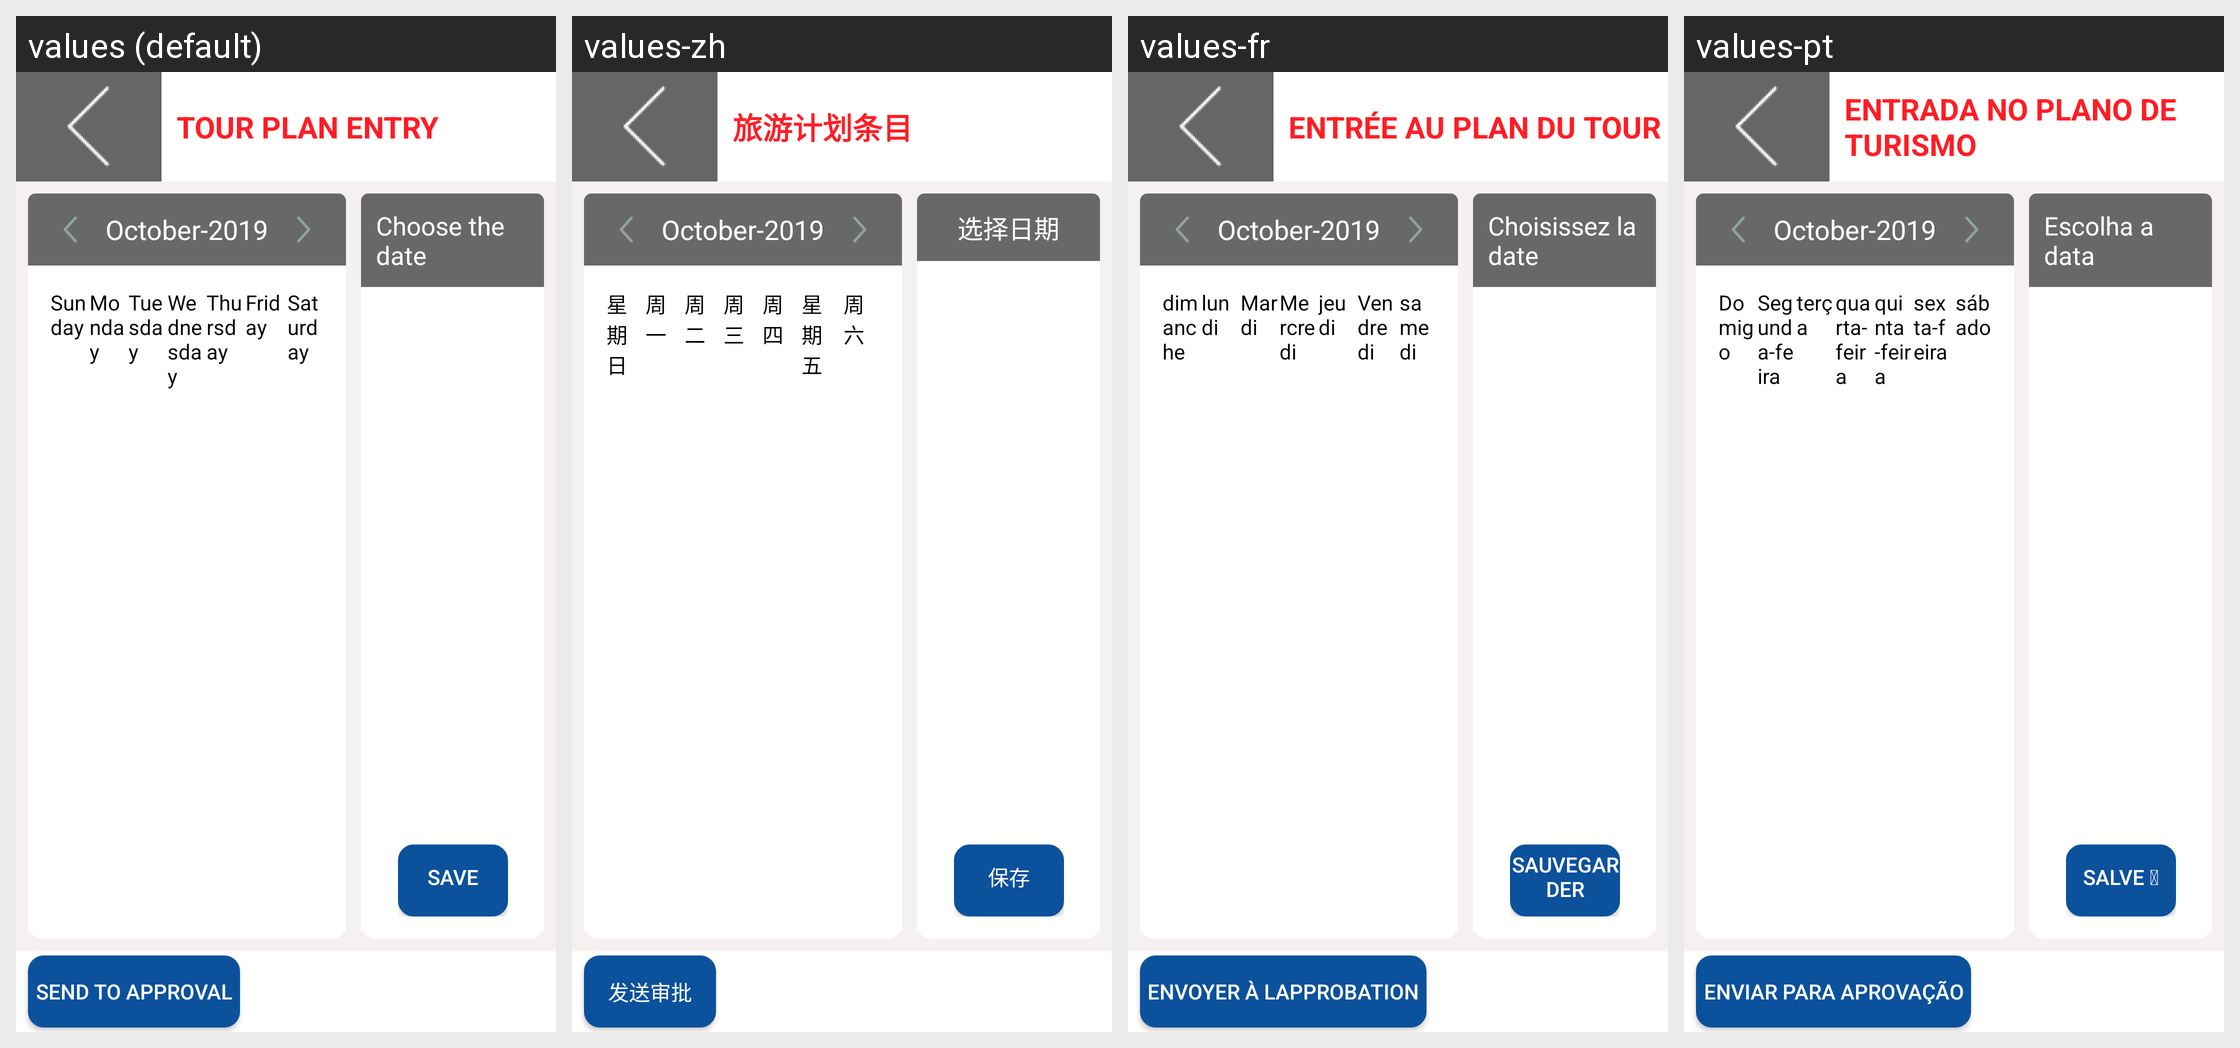

Strings drawn on this Android screen and how each of the app's shown locales translates them:
Android screen res/layout/activity_demo.xml rendered under 4 locales, left to right: values (default), values-zh, values-fr, values-pt. Device: Nexus 5 (rendered at 1080×1920; each locale shown at half size, 540×960, under a caption strip naming it); theme AppTheme.
Other locales in the repository, not shown: values-es, values-my, values-vi.
Strings drawn on this screen, with the default value and each locale's value (text and hints the layout hard-codes, and strings that could not be matched under every locale, appear in the picture but are not listed):

tour_entry
  values: TOUR PLAN ENTRY
  values-zh: 旅游计划条目
  values-fr: ENTRÉE AU PLAN DU TOUR
  values-pt: ENTRADA NO PLANO DE TURISMO

send_apprve
  values: Send to Approval
  values-zh: 发送审批
  values-fr: Envoyer à lapprobation
  values-pt: Enviar para aprovação

sunday
  values: Sunday
  values-zh: 星期日
  values-fr: dimanche
  values-pt: Domigo

monday
  values: Monday
  values-zh: 周一
  values-fr: lundi
  values-pt: Segunda-feira

tuesday
  values: Tuesday
  values-zh: 周二
  values-fr: Mardi
  values-pt: terça

wednesday
  values: Wednesday
  values-zh: 周三
  values-fr: Mercredi
  values-pt: quarta-feira

thursday
  values: Thursday
  values-zh: 周四
  values-fr: jeudi
  values-pt: quinta-feira

friday
  values: Friday
  values-zh: 星期五
  values-fr: Vendredi
  values-pt: sexta-feira

saturday
  values: Saturday
  values-zh: 周六
  values-fr: samedi
  values-pt: sábado

choose_date
  values: Choose the date
  values-zh: 选择日期
  values-fr: Choisissez la date
  values-pt: Escolha a data

sv_prsn
  values: Save
  values-zh: 保存
  values-fr: Sauvegarder
  values-pt: SALVE 
